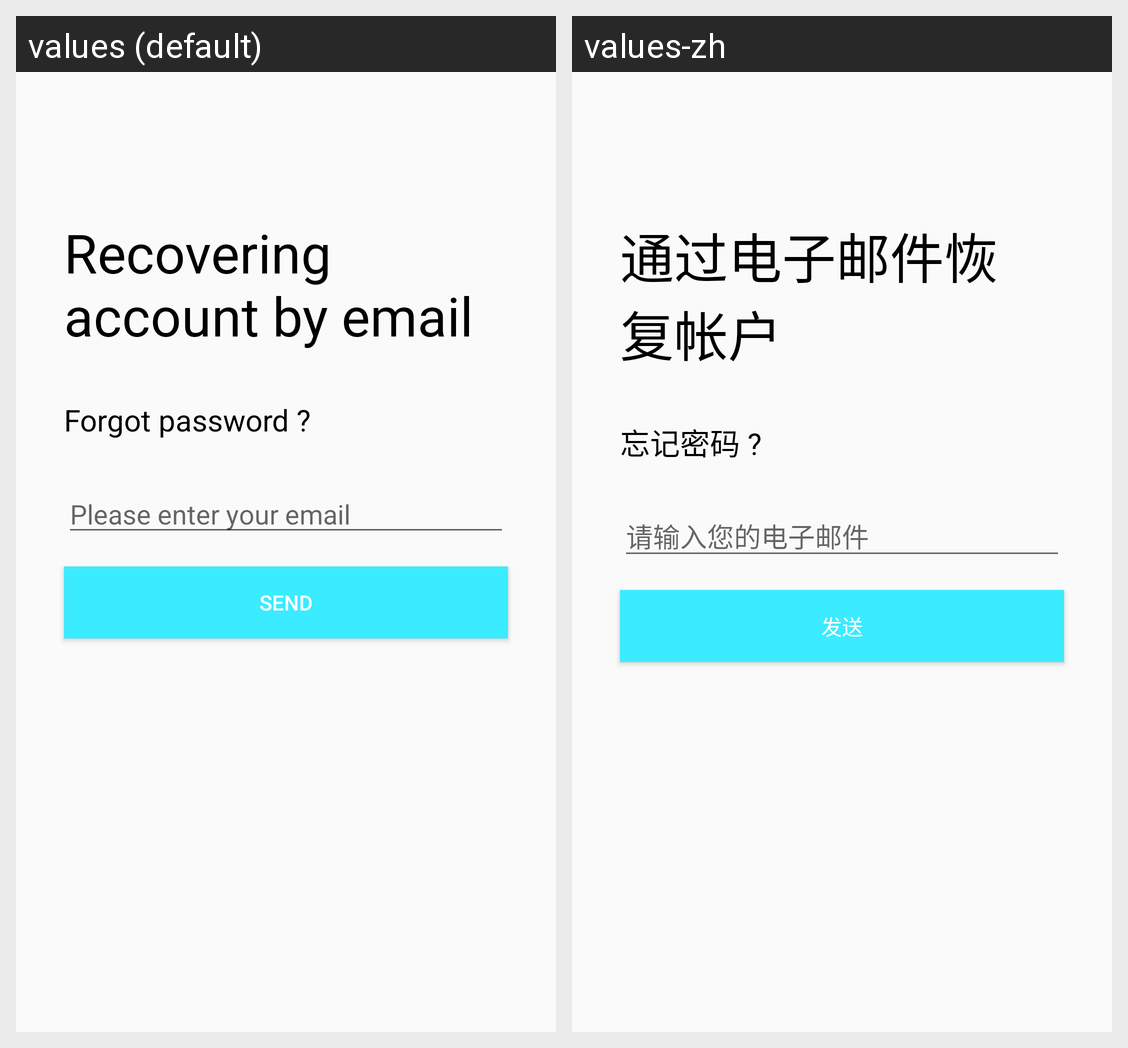

For this localized Android screen grid, give each drawn string resource with its value in every locale shown.
Android screen res/layout/activity_user_forgot_password.xml rendered under 2 locales, left to right: values (default), values-zh. Device: Nexus 5 (rendered at 1080×1920; each locale shown at half size, 540×960, under a caption strip naming it); theme AppTheme.
Strings drawn on this screen, with the default value and each locale's value (text and hints the layout hard-codes, and strings that could not be matched under every locale, appear in the picture but are not listed):

send
  values: Send
  values-zh: 发送

enter_email
  values: Please enter your email
  values-zh: 请输入您的电子邮件

title_resend_password
  values: Recovering account by email
  values-zh: 通过电子邮件恢复帐户

resend_password
  values: Forgot password ?
  values-zh: 忘记密码 ?
